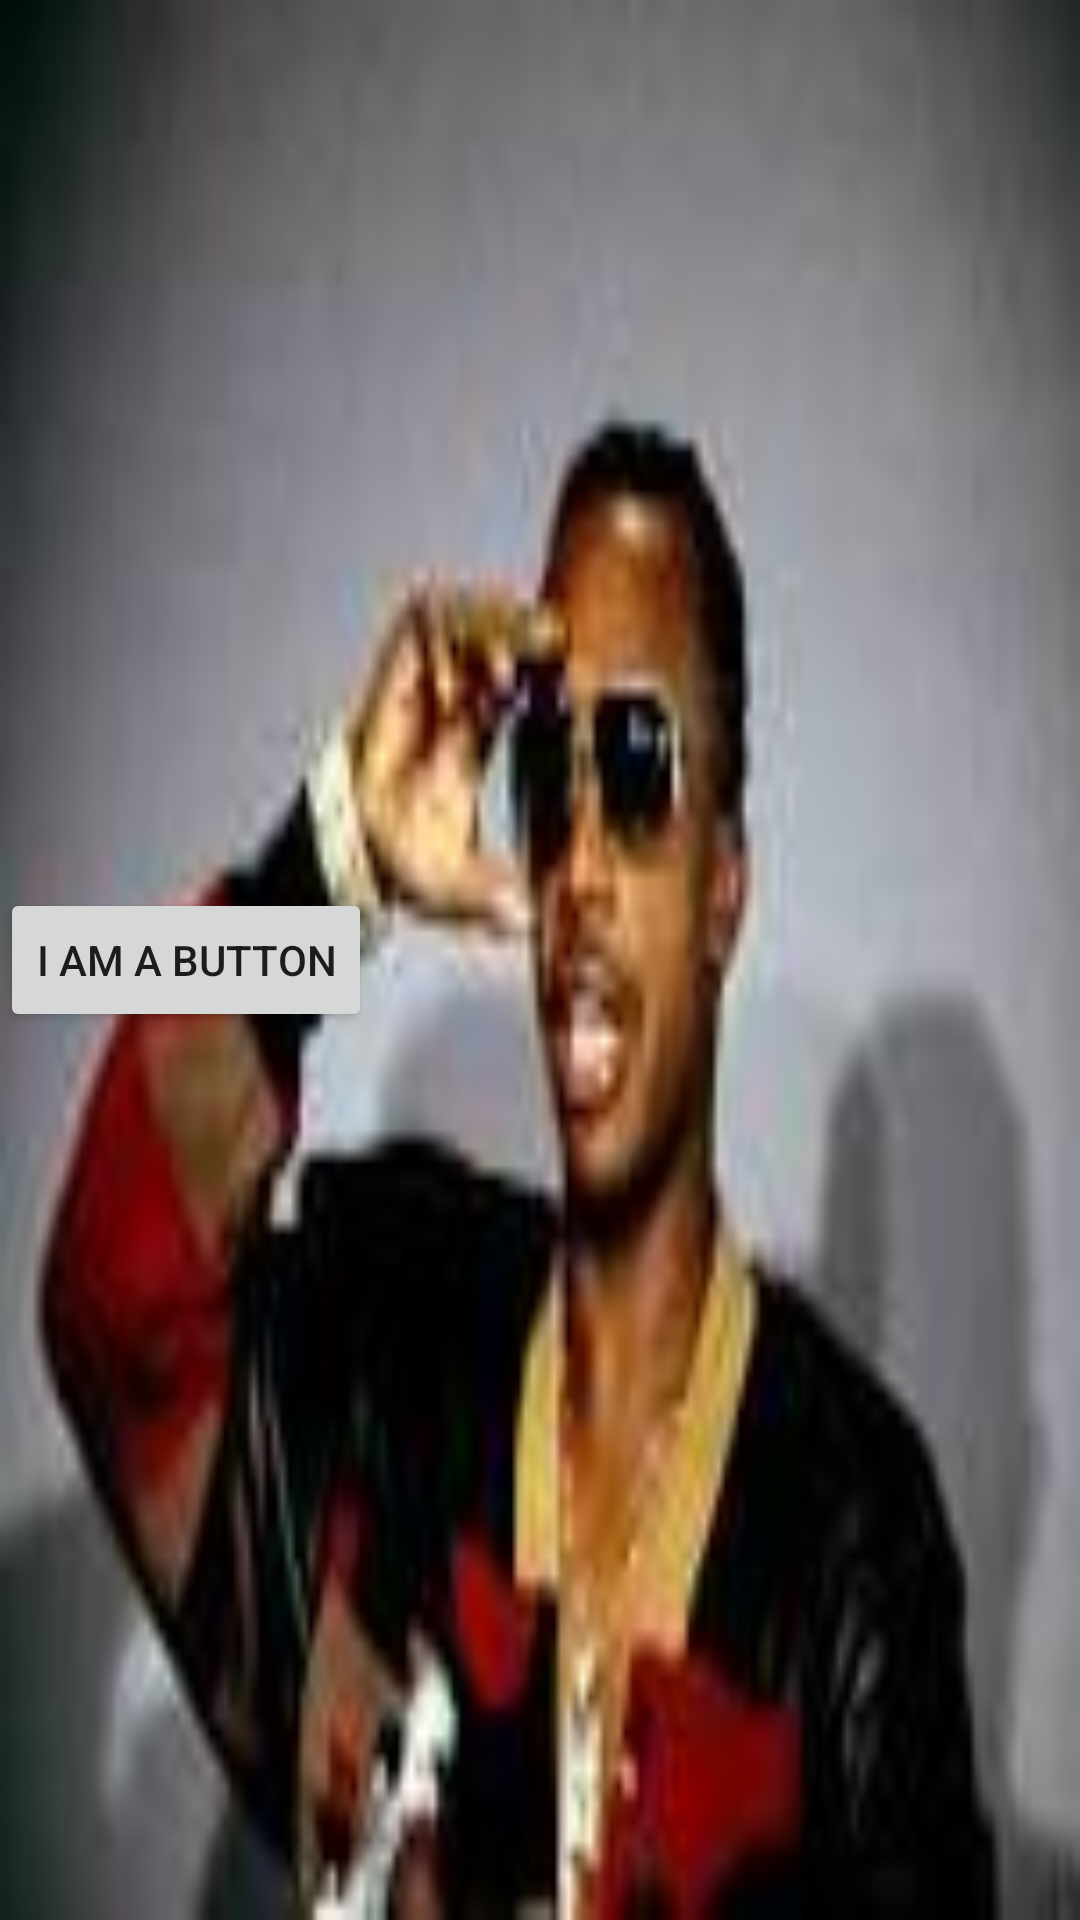

The Android layout XML behind this screen, and the referenced resources:
<!-- AndroidManifest.xml: application theme AppTheme -->
<!-- res/layout/fragment_first.xml -->
<LinearLayout xmlns:android="http://schemas.android.com/apk/res/android"
    xmlns:tools="http://schemas.android.com/tools"
    android:layout_width="match_parent"
    android:layout_height="match_parent"
    android:background="@drawable/hammer_dark"
    tools:context="net.aucutt.hammertime.FirstFragment">


    <Button
        android:layout_width="wrap_content"
        android:layout_height="wrap_content"
        android:text="I am a Button"
        android:id="@+id/button3"
        android:onClick="onFragClick"
        android:layout_gravity="center" />
</LinearLayout>
<!-- resources referenced by this layout -->
<resources>
  <!-- drawable hammer_dark: jpeg bitmap (drawable, 3647 bytes) -->
  <style name="AppTheme" parent="Theme.AppCompat.Light.DarkActionBar">
          
          <item name="colorPrimary">@color/colorPrimary</item>
          <item name="colorPrimaryDark">@color/colorPrimaryDark</item>
          <item name="colorAccent">@color/colorAccent</item>
      </style>
  <color name="colorPrimary">#3F51B5</color>
  <color name="colorPrimaryDark">#303F9F</color>
  <color name="colorAccent">#FF4081</color>
</resources>
